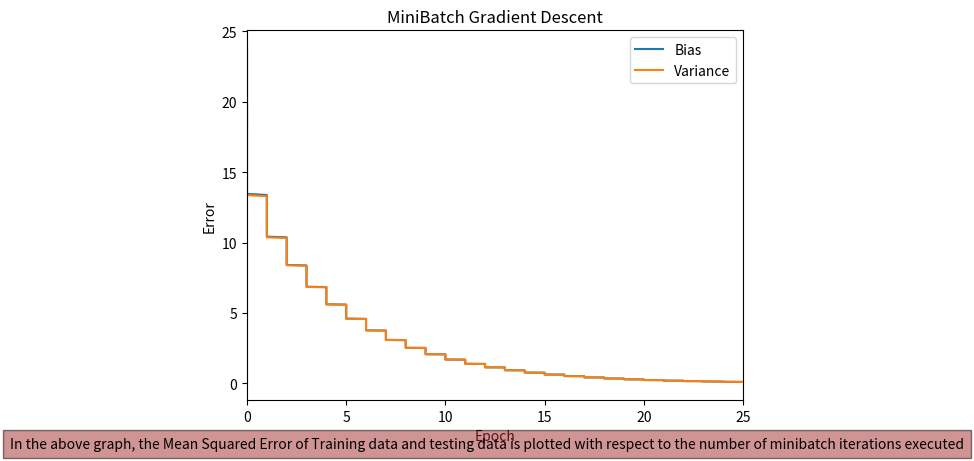

Write the Python code that produced this figure.
# Import all necessary Modules or Libraries
import numpy as np 
import matplotlib.pyplot as plt 

# Function to calculate coefficients using closed-form solution
def calculate_coefficient(a, Y):
    # Create the design matrix X
    X = np.vstack((np.ones(len(a)), a)).T
    
    # Calculate coefficients using the closed-form solution
    betas = np.matmul(np.linalg.inv(np.matmul(X.T, X)), np.matmul(X.T, Y))
    b0 = betas[0]
    b1 = betas[1]
    return b0, b1

# Function to calculate mean squared error
def calculate_mse(y, ycap):
    return np.mean((y - ycap)**2)

# Generate random data
x_vals = np.arange(-5, 5, 0.01)
y_vals = 2 * x_vals - 3 + np.random.normal(0, 5)
dataset = list(zip(x_vals, y_vals))
np.random.shuffle(dataset)

# Split data into training and testing sets
datatrain = dataset[:int(0.8*len(dataset))]
datatest = dataset[int(0.8*len(dataset)):]

# Extract x and y values for training and testing sets
x_train = np.array([i[0] for i in datatrain]) 
y_train = np.array([i[1] for i in datatrain]) 
x_test = np.array([i[0] for i in datatest]) 
y_test = np.array([i[1] for i in datatest]) 

# Calculate coefficients using closed-form solution
eb0, eb1 = calculate_coefficient(x_train, y_train)

# Calculate predictions and error using closed-form solution
yclosed = eb0 + eb1*x_train 
errorclosed = calculate_mse(y_train, yclosed) 

# Initialize random coefficients
initial_b0 = np.random.normal(0, 1) 
initial_b1 = np.random.normal(0, 1) 

# Calculate initial error for training and testing sets
initial_train_error = calculate_mse(y_train[0], initial_b0 + initial_b1*x_train[0]) 
initial_test_error = calculate_mse(y_test[0], initial_b0 + initial_b1*x_test[0]) 

# Define learning rate
learning_rate_list = [0.001] 

# Iterate over learning rates
for i in range(len(learning_rate_list)): 
    lr = learning_rate_list[i] 
    error = initial_train_error
    b0 = initial_b0 
    b1 = initial_b1 
    epoch = 0
    epoch_list = [0]
    train_error_list = [initial_train_error] 
    test_error_list = [initial_test_error]
    converged = False
    
    # Mini-batch gradient descent
    while not converged: 
        # Split data into mini-batches
        xnew = [x_train[i:i+50] for i in range(0, len(x_train), 50)] 
        ynew = [y_train[i:i+50] for i in range(0, len(y_train), 50)] 
        
        # Iterate over mini-batches
        for x_train, y_train in zip(xnew, ynew): 
            ycap = b0 + b1*x_train
            
            # Calculate gradients
            gradb0 = -2*np.mean(y_train - ycap) 
            gradb1 = -2*np.mean((y_train - ycap)*x_train)
            
            # Update coefficients
            b0 = b0 - lr*gradb0
            b1 = b1 - lr*gradb1
                            
            # Calculate error for training and testing sets
            new_train_error = calculate_mse(y_train, b0 + b1*x_train)
            new_test_error = calculate_mse(y_test, b0 + b1*x_test)   
                
            # Append errors to error lists  
            train_error_list.append(new_train_error)  
            test_error_list.append(new_test_error)  
            
            # Update epoch count
            epoch += 1
            epoch_list.append(epoch)
            
        # Check for convergence
        if abs(error - new_train_error) < 10e-6:
            converged = True
        else:
            error = new_train_error
            
    # Convert epoch list to represent number of epochs instead of iterations
    epoch_list = [i//len(x_train) for i in epoch_list]     
    
    # Print results
    print("Using The Closed Form :", "b0:", eb0, "b1:", eb1, "error:", errorclosed)
    print("Using MiniBatch Gradient Descent :", "b0:", b0, "b1:", b1, "error:", error, "epoch:", epoch//(50), "learning rate:", lr)
    
    # Plot errors over epochs
    plt.plot(epoch_list, train_error_list, label = "Bias") 
    plt.plot(epoch_list, test_error_list, label = "Variance") 

# Add labels and title to the plot
plt.xlabel('Epoch')
plt.ylabel('Error')
plt.legend()
plt.xlim(0, 25)
plt.title('MiniBatch Gradient Descent')

# Add additional text to the plot
plt.figtext(0.5, 0.01, "In the above graph, the Mean Squared Error of Training data and testing data is plotted with respect to the number of minibatch iterations executed", ha="center", fontsize=10, bbox={"facecolor":"brown", "alpha":0.5, "pad":5})

# Display the plot
plt.show()
# import numpy as np
# import matplotlib.pyplot as plt

# # Generating random 1000 values to be appended in x
# x = []
# # array to store calculated y values
# y = []
# # x matrix to get squared values for calculation of beta values
# x1 = [[1] * 100, []]
# # iterating each of the 100 values to calculate actual output
# for i in range(-50, 50):
#     x_val = i / 100
#     x.append(x_val)
#     x1[1].append(i)
#     n = np.random.normal(0, 5)
#     y_val = 2 * x_val - 3 + n
#     y.append(y_val)

# # Splitting the data into training and testing sets (80-20 split)
# split_index = int(len(x) * 0.8)
# x_train, x_test = x[:split_index], x[split_index:]
# y_train, y_test = y[:split_index], y[split_index:]

# # Normalizing the data
# x_train_mean, x_train_std = np.mean(x_train), np.std(x_train)
# x_train = (x_train - x_train_mean) / x_train_std
# x_test = (x_test - x_train_mean) / x_train_std

# # Normalizing the target variable
# y_train_mean, y_train_std = np.mean(y_train), np.std(y_train)
# y_train = (y_train - y_train_mean) / y_train_std
# y_test = (y_test - y_train_mean) / y_train_std

# # getting transpose of matrix to get closed form values
# X1 = np.transpose(x1)
# Y1 = np.transpose(y)

# # Calculate coefficients using matrix multiplication
# b = np.matmul(np.linalg.inv(np.matmul(x1, X1)), np.matmul(x1, Y1))
# B0 = b[0]
# B1 = b[1]

# # Gradient Descent processing
# b0f = np.random.normal(0, 1)
# b1f = np.random.normal(0, 1)

# # calculating error function
# errorf = np.mean((y - (b0f + b1f * np.array(x))) ** 2)
# lr = 0.001  # Adjusted learning rate

# # finding error values for initial b0 and b1 values
# error = errorf
# b0 = b0f
# b1 = b1f
# epoch = 0

# # initializing epoch matrix
# Epoch = [0]
# E_train = [errorf]
# E_test = [errorf]

# # array to store gradient b0 and b1 value
# Gb0 = []
# Gb1 = []

# out = False

# # splitting the dataset into minibatches
# num_minibatches = 20
# minibatch_size = 50
# minibatches = np.array_split(x_train, num_minibatches)

# # updating epoch values until the error is close to near 0 values
# while not out:
#     for minibatch in minibatches:
#         # calculating gradients for the current minibatch
#         grad_b0 = 0
#         grad_b1 = 0
#         for i in range(len(minibatch)):
#             grad_b0 += -2 * ((y_train[i] - b0 + b1 * minibatch[i]) * minibatch[i])
#             grad_b1 += -2 * ((y_train[i] - b0 + b1 * minibatch[i]) * minibatch[i])
#         grad_b0 /= len(minibatch)
#         grad_b1 /= len(minibatch)
        
#         # updating new b0 and b1 values
#         b0 -= lr * grad_b0
#         b1 -= lr * grad_b1
        
#         # computing error for new b0 and b1 values for training set
#         ne_train = (y_train - (b0 + b1 * np.array(x_train))) ** 2
#         new_error_train = np.mean(ne_train)
        
#         # computing error for new b0 and b1 values for testing set
#         ne_test = (y_test - (b0 + b1 * np.array(x_test))) ** 2
#         new_error_test = np.mean(ne_test)
        
#         epoch += 1
#         # appending epoch values
#         Epoch.append(epoch)
#         E_train.append(new_error_train)
#         E_test.append(new_error_test)
#         Gb0.append(b0)
#         Gb1.append(b1)
        
#         # checking stop condition
#         if abs(error - new_error_train) < 10e-6:
#             out = True
#         else:
#             error = new_error_train

# print("Closed Form: b0:", B0, "b1:", B1, "error:", errorf)
# print("Minibatch Gradient Descent: b0:", b0, "b1:", b1, "error:", error, "epoch:", epoch)

# # Plotting the error convergence
# plt.figure(figsize=(8, 4))
# plt.plot(Epoch, E_train, label="Training MSE")
# plt.plot(Epoch, E_test, label="Testing MSE")
# plt.xlabel('Number of Epoch Cycles')
# plt.ylabel('Mean Squared Error')
# plt.xlim(5,None)
# plt.title('Minibatch Gradient Descent')
# plt.legend()
# plt.figtext(0.5, 0.01, "In the above graph the Mean Square Error is plotted with respect to the number of Epoch cycle is executed", ha="center", fontsize=10, bbox={"facecolor": "brown", "alpha": 0.5, "pad": 5})
# plt.show()